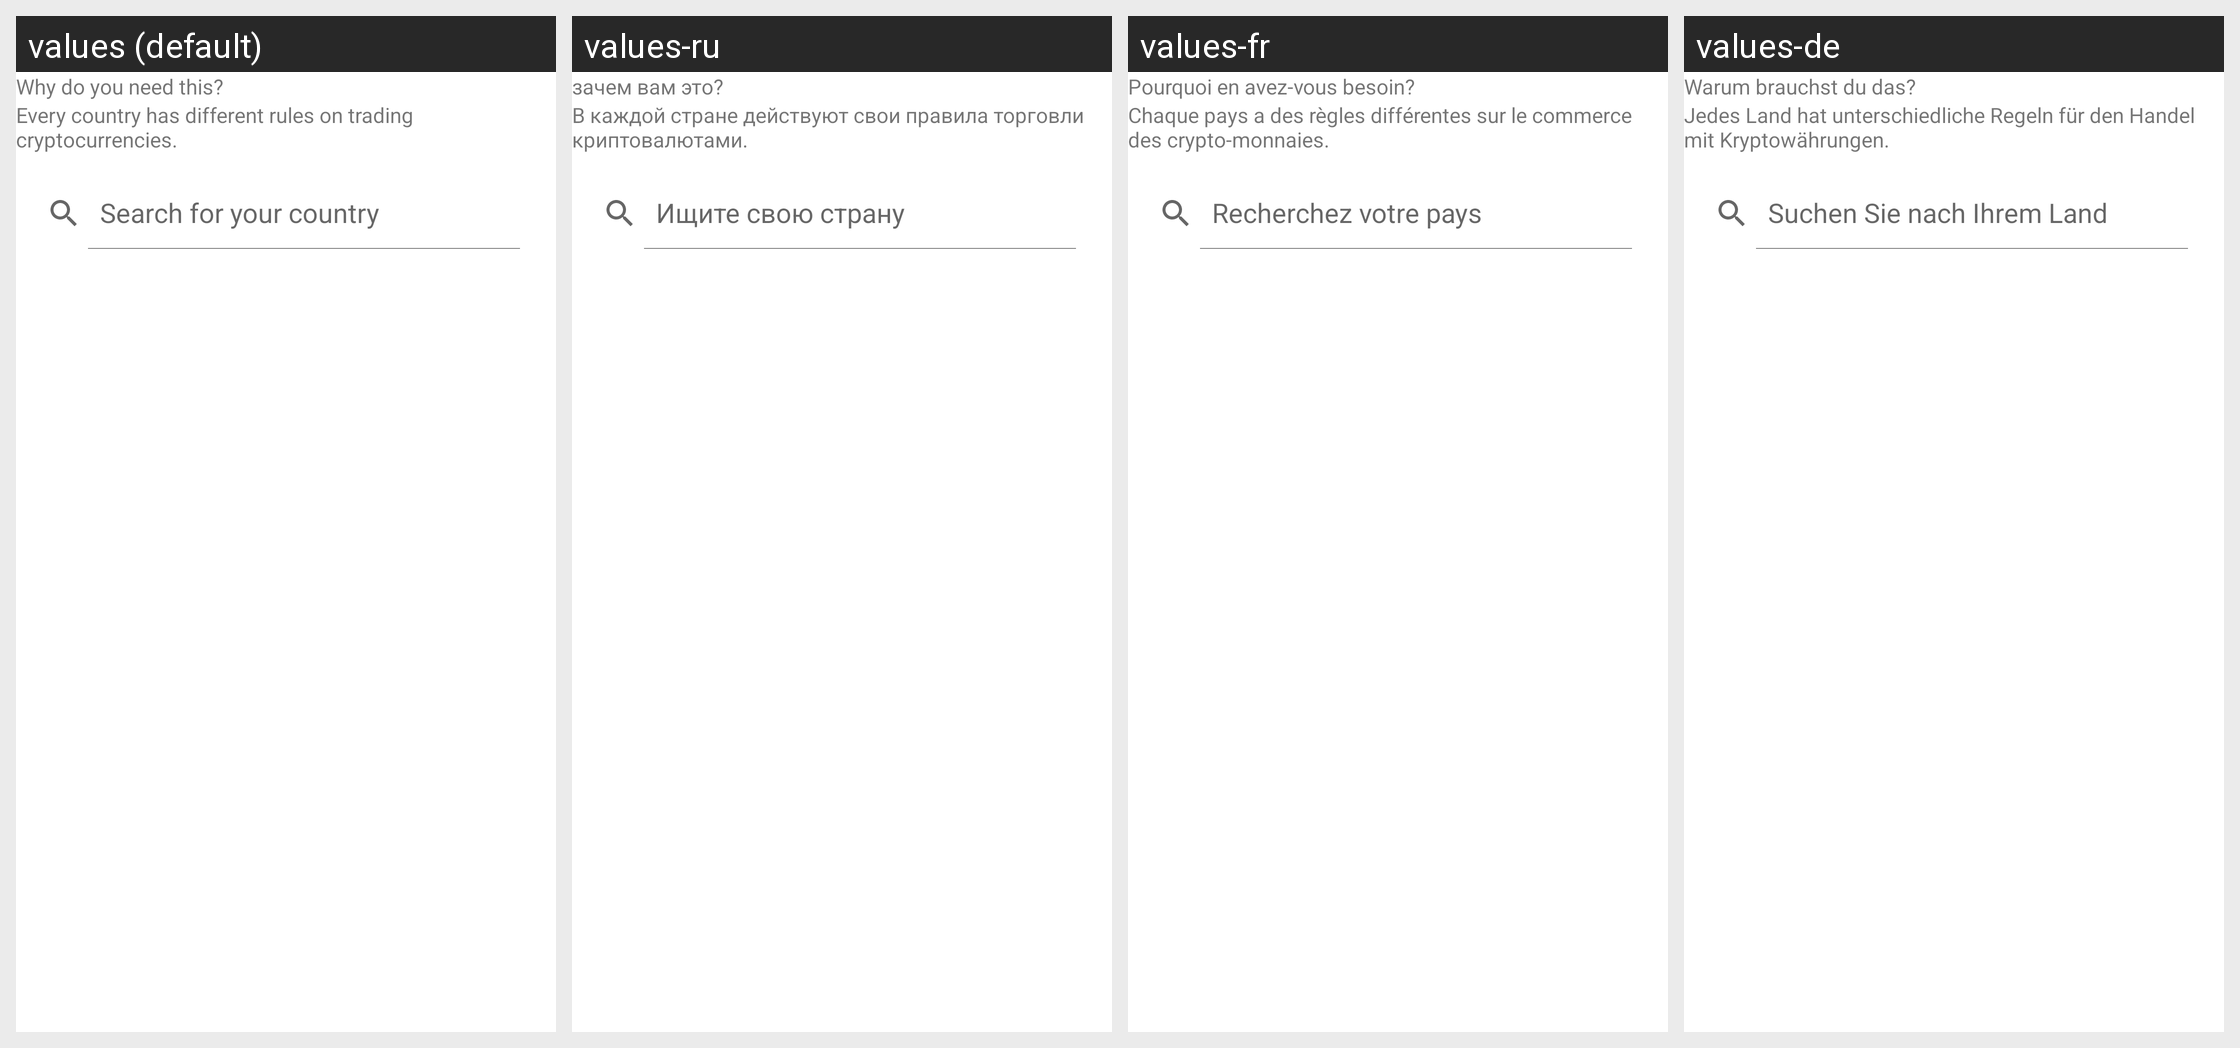

Translations of the strings shown on this Android screen, per locale in the grid:
Android screen res/layout/fragment_kyc_country_selection.xml rendered under 4 locales, left to right: values (default), values-ru, values-fr, values-de. Device: Nexus 5 (rendered at 1080×1920; each locale shown at half size, 540×960, under a caption strip naming it); theme AppTheme.
Other locales in the repository, not shown: values-es, values-it, values-pt, values-pt-rBR, values-tr.
Strings drawn on this screen, with the default value and each locale's value (text and hints the layout hard-codes, and strings that could not be matched under every locale, appear in the picture but are not listed):

kyc_country_selection_header
  values: Why do you need this?
  values-ru: зачем вам это?
  values-fr: Pourquoi en avez-vous besoin?
  values-de: Warum brauchst du das?

kyc_country_selection_message
  values: Every country has different rules on trading cryptocurrencies.
  values-ru: В каждой стране действуют свои правила торговли криптовалютами.
  values-fr: Chaque pays a des règles différentes sur le commerce des crypto-monnaies.
  values-de: Jedes Land hat unterschiedliche Regeln für den Handel mit Kryptowährungen.

kyc_country_selection_search_hint
  values: Search for your country
  values-ru: Ищите свою страну
  values-fr: Recherchez votre pays
  values-de: Suchen Sie nach Ihrem Land
